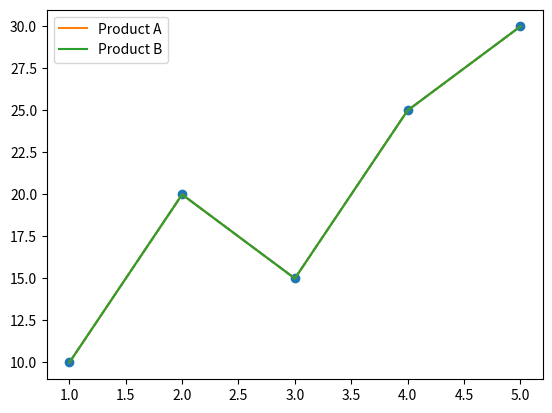

Reproduce this figure in Python.
import matplotlib.pyplot as plt

x = [1,2,3,4,5]
y = [10,20,15,25,30]

plt.plot(
    x,
    y,
    marker='o',
    linestyle='--'
)

plt.plot(x,y,label="Product A")
plt.plot(x,y,label="Product B")

plt.legend()
plt.show()

plt.title("Sales Growth")
plt.xlabel("Month")
plt.ylabel("Sales")

plt.show()
